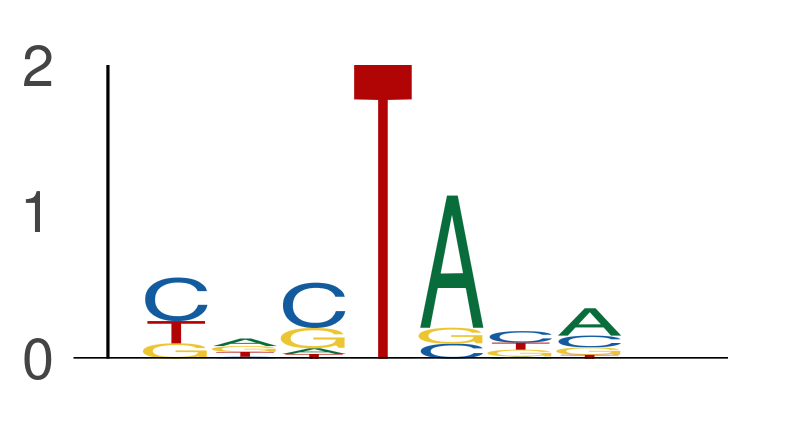

Source data for this figure (header and first rows):
seq_index, start_position, end_position, is_reversed_complement
4699, 31, 38, 0
4699, 13, 20, 0
4699, 111, 118, 0
4699, 108, 115, 0
4575, 134, 141, 0
6072, 65, 72, 0
6072, 25, 32, 0
2287, 34, 41, 0
2287, 36, 43, 0
2287, 20, 27, 0
1955, 11, 18, 0
1955, 95, 102, 0
1955, 70, 77, 0
1955, 128, 135, 0
2349, 45, 52, 0
2349, 101, 108, 0
5974, 59, 66, 0
5974, 116, 123, 0
5974, 65, 72, 0
3405, 142, 149, 0
3405, 130, 137, 0
3405, 133, 140, 0
2840, 136, 143, 0
2875, 116, 123, 0
2875, 125, 132, 0
686, 34, 41, 0
184, 59, 66, 0
2014, 27, 34, 0
3292, 43, 50, 0
3292, 117, 124, 0
3219, 62, 69, 0
4887, 120, 127, 0
4887, 60, 67, 0
4887, 56, 63, 0
1265, 69, 76, 0
1265, 29, 36, 0
182, 38, 45, 0
182, 71, 78, 0
550, 121, 128, 0
550, 90, 97, 0
2118, 116, 123, 0
2118, 129, 136, 0
5434, 111, 118, 0
5434, 69, 76, 0
5434, 126, 133, 0
3297, 97, 104, 0
3297, 13, 20, 0
3645, 55, 62, 0
3718, 66, 73, 0
3718, 108, 115, 0
3854, 127, 134, 0
3854, 103, 110, 0
4583, 26, 33, 0
636, 29, 36, 0
636, 50, 57, 0
636, 107, 114, 0
636, 138, 145, 0
636, 143, 150, 0
729, 29, 36, 0
3162, 33, 40, 0
... 10,734 more rows
